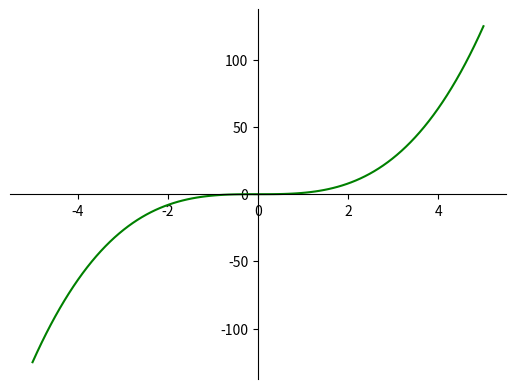

Python code for this plot:
import matplotlib.pyplot as plt
import numpy as np

# 100 linearly spaced numbers
x = np.linspace(-5,5,100)

# the function, which is y = x^3 here
y = x**3

# setting the axes at the centre
fig = plt.figure()
ax = fig.add_subplot(1, 1, 1)
ax.spines['left'].set_position('center')
ax.spines['bottom'].set_position('center')
ax.spines['right'].set_color('none')
ax.spines['top'].set_color('none')
ax.xaxis.set_ticks_position('bottom')
ax.yaxis.set_ticks_position('left')

# plot the function
plt.plot(x,y, 'g')

# show the plot
plt.show()